pico-8 play session: hold → + tap 🅾, after a click and taps of 🅾, ❎, 🅾+❎, 🅾 in the second before t = 0

[t = 1 s] hold → ~1s, tap 🅾 ~2×
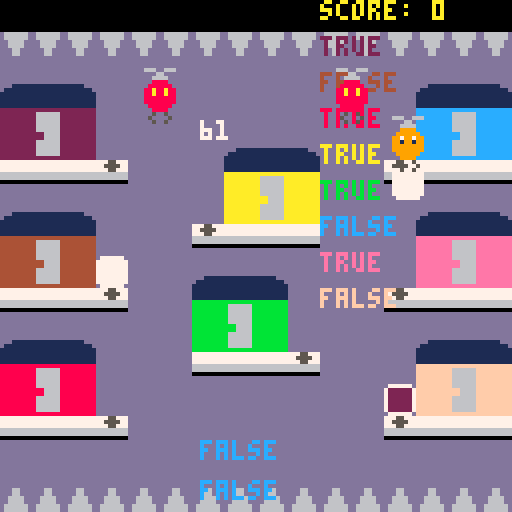
[t = 6 s] hold → ~6s, tap 🅾 ~10×
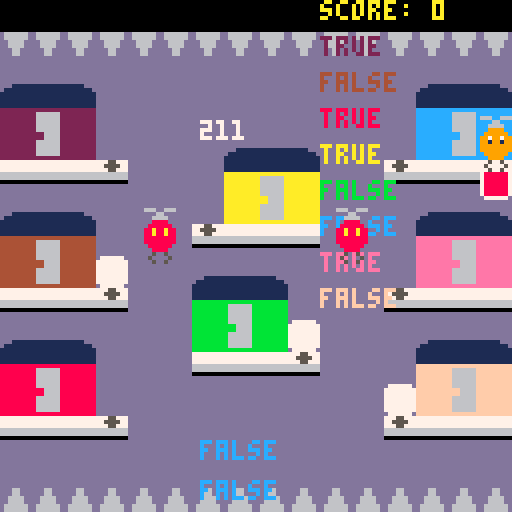
[t = 8 s] hold → ~8s, tap 🅾 ~14×
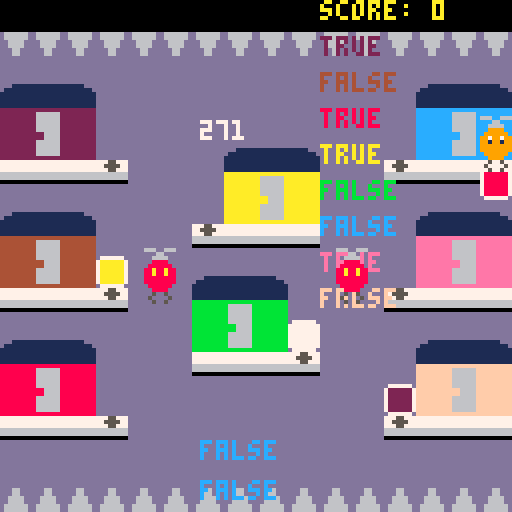

pico-8 cartridge
version 43
__lua__
-- main --

-- const
game_states = {"menu","game","game_over"}

-- var
local state = game_states[1]
gm = {}
e = {}

-- debug
b = {}

p = {}


function _init()
	start_game()
	add(e,enemy.new(36,100))
	add(e,enemy.new(84,100))
	p = player.new(player_sp)
	-- debug
	
end

function _update()
	if state == game_states[1] then
		update_menu()
	elseif state == game_states[2] then
		update_game()
	elseif state == game_states[3] then
		update_game_over()
	end
end

function _draw()
	if state == game_states[1] then
		draw_menu()
	elseif state == game_states[2] then
		draw_game()
	elseif state == game_states[3] then
		draw_game_over()
	end
end

function update_game()
	-- debug
	do
		--move_boxes()
	end
	gm:update()
	for k,v in pairs(e) do
		v:update()
	end
	p:update()
end

-- delete
function move_boxes()
	local x = 0
	local y = 0
	local spd = 5
	if btn(➡️) then
		x += spd end
	if btn(⬅️) then
		x -= spd end
	if btn(⬇️) then
		y += spd end
	if btn(⬆️) then
		y -= spd end
	for k,v in pairs(gm.boxes) do
		v:move(v.pos+vector2.new(x,y))
	end
end

function update_menu()

end

function update_game_over()

end

function draw_game()
	cls()
	map(0,0,0,0,16,16)
	print("score: "..gm.score,80,0,10)
	for k,v in pairs(gm.boxes) do
		spr(v.sprt,v.pos.x,v.pos.y)
		print(gm.boxes[1].desp_timer,50,30,7)
	end
	for i=1,#gm.houses do
		print(gm.houses[i].is_free,80,9*i,colors[i])
	end
	for k,v in pairs(e) do
		v:draw()
	end
	p:draw()
	print(p_hit_spikes,50,110,12)
	print(p_hit_enemy,50,120,12)
end

function draw_menu()

end

function draw_game_over()

end

function start_game() 
	state = game_states[2]
	gm = game_mng.new()
end
-->8
-- vector2 --

vector2 = {}
vector2.__index = vector2

function vector2.new(x,y)
	return setmetatable({x=x,y=y},vector2)
end

function vector2.__tostring(v)
 return "("..v.x..", "..v.y..")"
end 

function vector2.__eq(v1,v2)
 return v1.x == v2.x and v1.y == v2.y
end

function vector2.__add(v1,v2)
	return vector2.new(v1.x+v2.x,v1.y+v2.y)
end

function vector2.__mul(v1,v2)
	return vector2.new(v1.x*v2.x,v1.y*v2.y)
end

function vector2:clone()
	return vector2.new(self.x,self.y)
end

-- never use ^ for pow
-- never. 
-- it breaks everything 
-- with floats
--function vector2:dist(v)
	--return sqrt(pow((self.x-v.x),2)+pow((self.y-v.y),2))
--end
function vector2:dist(v)
	dx = abs(self.x-v.x)
	dy = abs(self.y-v.y)
	ma = max(dx,dy)
	mi = min(dx,dy)
	if ma == 0 then return 0 end
	return ma*sqrt(1+(mi/ma)*(mi/ma))
end

-->8
-- utils --

function print_ctr_w(s,y,col)
	local x = 64-(#s*4)/2
 print(s,64-#s*2,y,col)
end

function print_ctr_h(s,x,col)
 print(s,x,61,col)
end

function print_ctr(s,col)
	print(s,64-#s*2,61,col)
end

function pow(x,a)
  if (a==0) return 1
  if (a<0) x,a=1/x,-a
  local ret,a0,xn=1,flr(a),x
  a-=a0
  while a0>=1 do
    if (a0%2>=1) ret*=xn
    xn,a0=xn*xn,shr(a0,1)
  end
  while a>0 do
    while a<1 do x,a=sqrt(x),a+a end
    ret,a=ret*x,a-1
  end
  return ret
end

-- collisions
function collide_rect(ax, ay, aw, ah, bx, by, bw, bh)
 return ax < bx + bw and
        ax + aw > bx and
        ay < by + bh and
        ay + ah > by
end

function collide_circle(x1,y1,r1,x2,y2,r2)
 local dx = x2-x1
 local dy = y2-y1
 local dist_sq = dx*dx+dy*dy
 local radius_sum = r1+r2
 return dist_sq < radius_sum*radius_sum
end
-->8
-- player --

player = {}
player.__index = player

-- const
local vel = 3
local spd = 0
local mov_frm = 0
local sprt_helix = {4,5}
local helix_dur = 2 -- each helix spr lasts 2 frm
local sprt = 3
local claw_sprt = 6
local hp = 3

local kz = {15,123}

-- var

-- base

function player.new(pos)
	return setmetatable({pos=pos,sprt=sprt,hooked=false,box=nil,h_sprt=sprt_helix[1],h_sprt_i=1,h_timer=0},player)
end

function player:update()
	if not self.box then 
		self:unhook()
	elseif self.box.destroy then
		self:unhook()
	end
	self:update_anim()
	self:handle_input()
	self:check_collisions()
end

function player:update_anim()
	self.h_timer += 1
	if self.h_timer > helix_dur then
		self.h_sprt_i = (self.h_sprt_i%#sprt_helix)+1
		self.h_sprt = sprt_helix[self.h_sprt_i]
		self.h_timer = 0
	end
end

-- temp
function player:handle_input()
	local x = 0
	local y = 0
	if btn(➡️) then
		x += vel end
	if btn(⬅️) then
		x -= vel end
	if btn(⬇️) then
		y += vel end
	if btn(⬆️) then
		y -= vel end
	self:shift(vector2.new(x,y))
	if not self.hooked then
		self:try_hook() end
end

-- temp
function player:shift(s)
	self.pos = self.pos+s
	if self.hooked then
		self.box.pos = self.box.pos+s end
end

function player:move(p)
	self.pos = p:clone()
	if self.hooked then
	 self.box.pos = p+vector2.new(0,10) end
end

function player:check_collisions()
	if self.pos.y <= kz[1] or self.pos.y >= kz[2] then
		self:hit_spikes() 
		return 
	end
	if self.pos.x > 120 then
		self:move(vector2.new(120,self.pos.y))
	elseif self.pos.x < 0 then
		self:move(vector2.new(0,self.pos.y))
	end
	
	-- check other solid collisions

	for k,v in pairs(e) do
		if collide_circle(self.pos.x,self.pos.y,p_r,v.x,v.y,e_r) then
		 self:hit_enemy()
		 return
		end
	end
end

function player:try_hook()
	for k,v in pairs(gm.boxes) do
		if collide_rect(self.pos.x,self.pos.y,8,10,v.pos.x,v.pos.y,8,8) then
			self:hook(v)
			return
		end
	end
end

function player:hook(b)
	self.hooked = true
	self.box = b
	self.box:hook()
	local new_pos = vector2.new(self.pos.x,self.pos.y+10)
	self.box:move(new_pos)
end

function player:unhook()
	self.hooked = false
	self.box = nil
end

function player:draw()
	spr(self.sprt,self.pos.x,self.pos.y)
	spr(claw_sprt,self.pos.x,self.pos.y+8)
	spr(self.h_sprt,self.pos.x,self.pos.y-8)
end

function player:hit_spikes()
	gm:player_hit_spikes()
end

function player:hit_enemy()
	gm:player_hit_enemy()
	self.box.destroy = true
	
end

-->8
-- enemy --

enemy = {}
enemy.__index = enemy

-- const
local sprt_helix = {4,5}
local helix_dur = 2 -- each helix spr lasts 2 frm
local claw_sprt = 6

function lerp(a,b,t)
 return a+(b-a)*t
end

-- ease in-out
function smoothstep(t)
 return t*t*(3-2*t)
end

function enemy.new(x,y)
 return setmetatable({x=x,
  base_y=y,
  y=y,
  t=0,
  dur=60, 
  dir=1,
  offset=80,
  sprt=10,
  h_sprt=sprt_helix[1],
  h_sprt_i=1,
  h_timer=0},enemy)
end

function enemy:update()
 self.t += 1/self.dur

 if self.t>=1 then
  self.t=0
  self.dir=-self.dir
 end

 local eased=smoothstep(self.t)

 if self.dir==1 then
  self.y=lerp(self.base_y,self.base_y-self.offset,eased)
 else
  self.y=lerp(self.base_y-self.offset,self.base_y,eased)
 end
 
 self:update_anim()
end

function enemy:update_anim()
	self.h_timer += 1
	if self.h_timer > helix_dur then
		self.h_sprt_i = (self.h_sprt_i%#sprt_helix)+1
		self.h_sprt = sprt_helix[self.h_sprt_i]
		self.h_timer = 0
	end
end

function enemy:draw()
	spr(self.sprt,self.x,self.y)
	spr(self.h_sprt,self.x,self.y-8)
	spr(claw_sprt,self.x,self.y+8)
end
-->8
-- house --

house = {}
house.__index = house

-- const 
h_coll = {{4,32},{4,64},{4,96},{60,48},{52,80},{108,32},{108,64},{108,96}}
box_sp = {{24,32},{24,64},{24,96},{48,48},{72,80},{96,32},{96,64},{96,96}}


-- var

-- base

function house.new(idx)
	return setmetatable({idx=idx,is_free=true},house)
end

function house:spawn(target)
	local b_pos = vector2.new(box_sp[self.idx][1],box_sp[self.idx][2])
	local b = box.new(b_pos,self.idx,target)
	self.is_free = false
	return b
end	

function house:free()
	self.is_free = true
end
-->8
-- box --

box = {}
box.__index = box

-- const
local inner_col = 1
local desp_time = 800
local c_start_sprt = 41
local light_sprt = 49
local light_up = {{0,30},{150,10},{210,8},{300,4}}

-- var

-- base


function box.new(pos,start_col_i,target_col_i)
	local s = target_col_i+c_start_sprt-1
	return setmetatable({pos=pos,start_col_i=start_col_i,target_col_i=target_col_i,sprt=s,desp_timer=0,hooked=false,light_idx=1,destroy=false},box)
end

function box:update()
	self:update_anim()
	if self.desp_timer >= desp_time then
		self:despawn()
	end
	if not self.hooked then
		self.desp_timer += 1
	end
	self:collisions()
end

function box:update_anim()
	if self.hooked then 
		self.sprt = self.target_col_i+c_start_sprt-1
		return 
	end
	local interval = 30
	for i=#light_up,1,-1 do
		if self.desp_timer >= light_up[i][1] then
			interval = light_up[i][2]
			break
		end
	end
 if self.desp_timer%interval <= 2 then
  self.sprt = light_sprt
	else
		self.sprt = self.target_col_i+c_start_sprt-1
	end
end

function box:hook()
	self.hooked = true
end

function box:move(pos)
	self.pos = pos:clone()
end

-- check collisions with correct house
function box:collisions()
	local t = h_coll[self.target_col_i]
	if (collide_rect(self.pos.x,self.pos.y,8,8,t[1],t[2],16,8)) then
		gm:box_shipped()
		self:despawn()
	end
end

function box:despawn()
	self.destroy = true
end
-->8
-- globals --

-- do not change 
colors = {2,4,8,10,11,12,14,15}

-- can change
player_sp = vector2.new(8,32) -- player spawn point 
p_r = 3.5 -- player hb range
e_r = 3.5 -- enemy hb range
timer = 120 -- game timer
max_hp = 3

-- var
hp = max_hp
-->8
-- game_manager --

game_mng = {}
game_mng.__index = game_mng

-- const
local ship_score = 100
local spawn_freq = 20
local spawn_rate = 0.3 -- 30%
local max_boxes = 4

-- var

-- base

function game_mng.new()
	local hs = {}
	for i=1,#colors do
		add(hs,house.new(i))
	end
	return setmetatable({boxes={},houses=hs,score=0,sp_timer=0},game_mng)
end

function game_mng:box_shipped(b)
	self.score += ship_score
end

function game_mng:update()
	self:try_spawn()
	-- del boxes
	for k,v in pairs(self.boxes) do
		if v.destroy then
			self.houses[v.start_col_i]:free()
			del(self.boxes,v) 
		end
	end
	for k,v in pairs(self.boxes) do
		v:update()
	end
end

function game_mng:try_spawn()
	self.sp_timer += 1
	if self.sp_timer >= spawn_freq then
		if rnd(1) < spawn_rate and #self.boxes < max_boxes then
			self:spawn() 
		end
			self.sp_timer = 0
	elseif #self.boxes == 0 then
			self:spawn()
			self.sp_timer = 0
	end
end

function game_mng:spawn()
 local house_idx 
	repeat
		house_idx = flr(rnd(#colors))+1
	until self.houses[house_idx].is_free
	local t
	repeat
		t = flr(rnd(#colors))+1
	until t ~= house_idx
	local b = self.houses[house_idx]:spawn(t)
	add(self.boxes,b)
end

p_hit_spikes = false
function game_mng:player_hit_spikes()
	-- handle game state
	
	-- debug
	p_hit_spikes = true
end

p_hit_enemy = false
function game_mng:player_hit_enemy()
	-- debug
	p_hit_enemy = true
end
__gfx__
0000000000000000dddddddd00999900000000000000000000500500ddddddddd666666d777777770088880077755777dddddddddddddddddddddddd00000000
0000000000000000dddddddd09999990000000000000000005000050ddddddddd666666d777777770888888077555577dddddddddddddddddddddddd00000000
0070070000000000dddddddd99799799000000000000000000500500ddd66ddddd6666dd7777777788a88a8877755777dddddddddddddddddddddddd00000000
0007700000000000dddddddd99199199000000000000000000000000ddd66ddddd6666dd6666666688a88a8866666666ddddddddddddddddddddddddbbbbbbbb
0007700000000000dddddddd99999999000000000000000000000000dd6666ddddd66ddd666666668888888866666666ddddddddddddddddddddddddbbbbbbbb
0070070000000000dddddddd99999999666006660066660000000000dd6666ddddd66ddd000000008888888800000000ddd111111111111111111dddbbbbbbbb
0000000000000000dddddddd09999990000660000006600000000000d666666ddddddddddddddddd08888880ddddddddd1111111111111111111111dbbbbbbbb
0000000000000000dddddddd00999900006666000066660000000000d666666ddddddddddddddddd00888800dddddddd111111111111111111111111bbbbbbbb
111111118666666811111111f200000011111111b666666b1111111111111111e666666e1111111111111111f666666f11111111111111114666666411111111
1111111188866668111111118400000011111111bbb6666b1111111111111111eee6666e1111111111111111fff6666f11111111111111114446666411111111
111111118886666811111111ae00000011111111bbb6666b1111111111111111eee6666e1111111111111111fff6666f11111111111111114446666411111111
888888888666666888888888bc000000bbbbbbbbb666666bbbbbbbbbeeeeeeeee666666eeeeeeeeefffffffff666666fffffffff444444444666666444444444
88888888866666688666666800000000bbbbbbbbb666666bb666666beeeeeeeee666666ee666666efffffffff666666ff666666f444444444666666446666664
88888888866666688666666800000000bbbbbbbbb666666bb666666beeeeeeeee666666ee666666efffffffff666666ff666666f444444444666666446666664
88888888866666688666666800000000bbbbbbbbb666666bb666666beeeeeeeee666666ee666666efffffffff666666ff666666f444444444666666446666664
88888888888888888666666800000000bbbbbbbbbbbbbbbbb666666beeeeeeeeeeeeeeeee666666efffffffffffffffff666666f444444444444444446666664
11111111266666621111111111111111a666666a1111111111111111c666666c1111111107777770077777700777777007777770077777700777777007777770
11111111222666621111111111111111aaa6666a1111111111111111ccc6666c111111117222222774444447788888877aaaaaa77bbbbbb77cccccc77eeeeee7
11111111222666621111111111111111aaa6666a1111111111111111ccc6666c111111117222222774444447788888877aaaaaa77bbbbbb77cccccc77eeeeee7
222222222666666222222222aaaaaaaaa666666aaaaaaaaaccccccccc666666ccccccccc7222222774444447788888877aaaaaa77bbbbbb77cccccc77eeeeee7
222222222666666226666662aaaaaaaaa666666aa666666accccccccc666666cc666666c7222222774444447788888877aaaaaa77bbbbbb77cccccc77eeeeee7
222222222666666226666662aaaaaaaaa666666aa666666accccccccc666666cc666666c7222222774444447788888877aaaaaa77bbbbbb77cccccc77eeeeee7
222222222666666226666662aaaaaaaaa666666aa666666accccccccc666666cc666666c7222222774444447788888877aaaaaa77bbbbbb77cccccc77eeeeee7
222222222222222226666662aaaaaaaaaaaaaaaaa666666accccccccccccccccc666666c07777770077777700777777007777770077777700777777007777770
0777777007777770222222224444444488888888aaaaaaaabbbbbbbbcccccccceeeeeeeeffffffff000000000000000000000000000000000000000000000000
7ffffff777777777222222224444444488888888aaaaaaaabbbbbbbbcccccccceeeeeeeeffffffff000000000000000000000000000000000000000000000000
7ffffff777777777222222224444444488888888aaaaaaaabbbbbbbbcccccccceeeeeeeeffffffff000000000000000000000000000000000000000000000000
7ffffff777777777222222224444444488888888aaaaaaaabbbbbbbbcccccccceeeeeeeeffffffff000000000000000000000000000000000000000000000000
7ffffff777777777222222224444444488888888aaaaaaaabbbbbbbbcccccccceeeeeeeeffffffff000000000000000000000000000000000000000000000000
7ffffff777777777222222224444444488888888aaaaaaaabbbbbbbbcccccccceeeeeeeeffffffff000000000000000000000000000000000000000000000000
7ffffff777777777222222224444444488888888aaaaaaaabbbbbbbbcccccccceeeeeeeeffffffff000000000000000000000000000000000000000000000000
0777777007777770222222224444444488888888aaaaaaaabbbbbbbbcccccccceeeeeeeeffffffff000000000000000000000000000000000000000000000000
00000000000000000000000000000000000000000000000000000000000000000000000000000000000000000000000000000000000000000000000000000000
00000000011111111111111111111111111111111111111111111111111111111111111111111111111111111111111111111111111111111111111000000000
00000011111111111111111111111111111111111111111111111111111111111111111111111111111111111111111111111111111111111111111111000000
00011111111111111111111111111111111111111111111111111111111111111111111111111111111111111111111111111111111111111111111111111000
11111111111111111111111111111111111111111111111111111111111111111111111111111111111111111111111111111111111111111111111111111111
11111111111111111111111111111111111111111111111111111111111111111111111111111111111111111111111111111111111111111111111111111111
22222222222222222222222222222222222222222222222222222222222222222222222222222222222222222222222222222222222222222222222222222222
22222222222222222222222222222222222222222222222222222222222222222222222222222222222222222222222222222222222222222222222222222222
22aaaaaaaaaa222222aaaaaaaaaaaaa222aaaa22222222222aaaa222aaaa222222222222aaaa222aaaaaaaaaaaaa222aaaaaaaaaaa22222aaa222222222aaa22
22aaaaaaaaaa222222aaaaaaaaaaaaa222aaaa22222222222aaaa222aaaa222222222222aaaa222aaaaaaaaaaaaa222aaaaaaaaaaa22222aaa222222222aaa22
22aaa9999999222222aaaaaaaaaaaaa222aaaa22222222222aaaa222aaaa222222222222aaaa222aaaaaaaaaaaaa222aaaaaaaaaaa22222aaa222222222aaa22
22aaa2222222aaa222aaa9999999999222aaaa22222222222aaaa222aaaa222222222222aaaa222aaa9999999999222aaa99999999aaa22aaa222222222aaa22
22aaa2222222aaa222aaa2222222222222aaaa22222222222aaaa222aaaa222222222222aaaa222aaa2222222222222aaa22222222aaa22aaa222222222aaa22
22aaa2222222aaa222aaa2222222222222aaaa22222222222aaaa222aaaa222222222222aaaa222aaa2222222222222aaa22222222aaa22aaa222222222aaa22
22aaa2222222aaa222aaa2222222222222aaaa22222222222aaaa222aaaa222222222222aaaa222aaa2222222222222aaa22222222aaa22aaa222222222aaa22
22aaa2222222aaa222aaa2222222222222aaaa22222222222aaaa222aaaa222222222222aaaa222aaa2222222222222aaa22222222aaa22aaa222222222aaa22
22aaa2222222aaa222aaa2222222222222aaaa22222222222aaaa222aaaa222222222222aaaa222aaa2222222222222aaa22222222aaa22aaa222222222aaa22
22aaa2222222aaa222aaaaaaaaa2222222aaaa22222222222aaaa222aaaa222222222222aaaa222aaaaaaaaa2222222aaa22222222aaa22aaa222222222aaa22
22aaa2222222aaa222aaaaaaaaa2222222aaaa22222222222aaaa222aaaa222222222222aaaa222aaaaaaaaa2222222aaaaaaaaaaa99922999aaa222aaa99922
22aaa2222222aaa222aaaaaaaaa2222222aaaa22222222222aaaa222aaaa222222222222aaaa222aaaaaaaaa2222222aaaaaaaaaaa22222222aaa222aaa22222
22aaa2222222aaa222aaa9999992222222aaaa22222222222aaaa222aaaa222222222222aaaa222aaa9999992222222aaaaaaaaaaa22222222aaa222aaa22222
22aaa2222222aaa222aaa2222222222222aaaa22222222222aaaa222aaaa222222222222aaaa222aaa2222222222222aaa99999999aaa22222999aaa99922222
22aaa2222222aaa222aaa2222222222222aaaa22222222222aaaa2229999aaaa2222aaaa9999222aaa2222222222222aaa22222222aaa22222222aaa22222222
22aaa2222222aaa222aaa2222222222222aaaa22222222222aaaa2222222aaaa2222aaaa2222222aaa2222222222222aaa22222222aaa22222222aaa22222222
22aaa2222222aaa222aaa2222222222222aaaa22222222222aaaa2222222aaaa2222aaaa2222222aaa2222222222222aaa22222222aaa22222222aaa22222222
22aaa2222222aaa222aaa2222222222222aaaa22222222222aaaa2222222aaaa2222aaaa2222222aaa2222222222222aaa22222222aaa22222222aaa22222222
22aaa2222222999222aaaaaaaaaaaaa222aaaaaaaaaaaa222aaaa22222229999aaaa99992222222aaaaaaaaaaaaa222aaa22222222aaa22222222aaa22222222
22aaaaaaaaaa222222aaaaaaaaaaaaa222aaaaaaaaaaaa222aaaa22222222222aaaa22222222222aaaaaaaaaaaaa222aaa22222222aaa22222222aaa22222222
22aaaaaaaaaa222222aaaaaaaaaaaaa222aaaaaaaaaaaa222aaaa22222222222aaaa22222222222aaaaaaaaaaaaa222aaa22222222aaa22222222aaa22222222
22999999999922222299999999999992229999999999992229999222222222229999222222222229999999999999222999222222229992222222299922222222
22222222222222222222222222222222222222222222222222222222222222222222222222222222222222222222222222222222222222222222222222222222
22222222222222222222222222222222222222222222222222222222222222222222222222222222222222222222222222222222222222222222222222222222
20202020202020202020202020202020202020202020202020202020202020202020202020202020202020202020202020202020202020202020202020202020
20202020202020202020202020200000000000000000000000000000000000000000000000000000000000000000000000000000000000000000000000000000
20202020202020202020202020202020202020202020202020202020202020202020202020202020202020202020202020202020202020202020202020202020
20202020202020202020202020200000000000000000000000000000000000000000000000000000000000000000000000000000000000000000000000000000
20202020202020202020202020202020202020202020202020202020202020202020202020202020202020202020202020202020202020202020202020202020
20202020202020202020202020200000000000000000000000000000000000000000000000000000000000000000000000000000000000000000000000000000
20202020202020202020202020202020202020202020202020202020202020202020202020202020202020202020202020202020202020202020202020202020
20202020202020202020202020200000000000000000000000000000000000000000000000000000000000000000000000000000000000000000000000000000
20202020202020202020202020202020202020202020202020202020202020202020202020202020202020202020202020202020202020202020202020202020
20202020202020202020202020200000000000000000000000000000000000000000000000000000000000000000000000000000000000000000000000000000
20202020202020202020202020202020202020202020202020202020202020202020202020202020202020202020202020202020202020202020202020202020
20000000000000000000000000000000000000000000000000000000000000000000000000000000000000000000000000000000000000000000000000000000
20202020202020202020202020202020202020202020202020202020202020202020202020202020202020202020202020202020202020202020202020202020
20000000000000000000000000000000000000000000000000000000000000000000000000000000000000000000000000000000000000000000000000000000
00202020202020202020202020202020202020202020202020202020202020202020202020202020202020202020202020202020202020202020202020202020
20000000000000000000000000000000000000000000000000000000000000000000000000000000000000000000000000000000000000000000000000000000
00202020202020202020202020202020202020202020202020202020202020202020202020202020202020202020202020202020202020202020202020202020
20000000000000000000000000000000000000000000000000000000000000000000000000000000000000000000000000000000000000000000000000000000
00202020202020202020202020202020202020202020202020202020202020202020202020202020202020202020202020202020202020202020202020202020
20000000000000000000000000000000000000000000000000000000000000000000000000000000000000000000000000000000000000000000000000000000
00202020202020202020202020202020202020202020202020202020202020202020202020202020202020202020202020202020202020202020202020202020
20000000000000000000000000000000000000000000000000000000000000000000000000000000000000000000000000000000000000000000000000000000
00202020202020202020202020202020202020202020202020202020202020202020202020202020202020202020202020202020202020202020202020202020
20000000000000000000000000000000000000000000000000000000000000000000000000000000000000000000000000000000000000000000000000000000
00202020202020202020202020202020202020202020202020202020202020202020202020202020202020202020202020202020202020202020202020202020
20000000000000000000000000000000000000000000000000000000000000000000000000000000000000000000000000000000000000000000000000000000
00202020202020202020202020202020202020202020202020202020202020202020202020202020202020202020202020202020202020202020202020202020
20000000000000000000000000000000000000000000000000000000000000000000000000000000000000000000000000000000000000000000000000000000
00202020202020202020202020202020202020202020202020202020202020202020202020202020202020202020202020202020202020202020202020202020
20000000000000000000000000000000000000000000000000000000000000000000000000000000000000000000000000000000000000000000000000000000
00202020202020202020202020202020202020202020202020202020202020202020202020202020202020202020202020202020202020202020202020202020
20000000000000000000000000000000000000000000000000000000000000000000000000000000000000000000000000000000000000000000000000000000
00202020202020202020202020202020202020202020202020202020202020202020202020202020202020202020202020202020202020202020202020202020
20000000000000000000000000000000000000000000000000000000000000000000000000000000000000000000000000000000000000000000000000000000
00202020202020202020202020202020202020202020202020202020202020202020202020202020202020202020202020202020202020202020202020202020
20000000000000000000000000000000000000000000000000000000000000000000000000000000000000000000000000000000000000000000000000000000
00202020202020202020202020202020202020202020202020202020202020202020202020202020202020202020202020202020202020202020202020202020
20000000000000000000000000000000000000000000000000000000000000000000000000000000000000000000000000000000000000000000000000000000
00202020202020202020202020202020202020202020202020202020202020202020202020202020202020202020202020202020202020202020202020202020
20000000000000000000000000000000000000000000000000000000000000000000000000000000000000000000000000000000000000000000000000000000
__gff__
00ff000000000000000000000000000000000000000000000000000000000000000000000000000000000000000000000000000000000000000000000000000000000000000000000000000000000000000000000000000000000000000000000000000000000000000000000000000000000000000000000000000000000000
0000000000000000000000000000000000000000000000000000000000000000000000000000000000000000000000000000000000000000000000000000000000000000000000000000000000000000000000000000000000000000000000000000000000000000000000000000000000000000000000000000000000000000
__map__
0101010101010101010101010101010101010101010101010101010101010101101001010101010101010101010101010101100000000000000000000000000000000000000000000000000000000000000000000000000000000000000000000000000000000000000000000000000000000000000000000000000000000000
0808080808080808080808080808080801010101010101010101010101010101101001010101010101010101010101010101100000000000000000000000000000000000000000000000000000000000000000000000000000000000000000000000000000000000000000000000000000000000000000000000000000000000
0c0d0e020202020202020202020c0d0e01010101010101010101010101010101101001010101010101010101010101010101100000000000000000000000000000000000000000000000000000000000000000000000000000000000000000000000000000000000000000000000000000000000000000000000000000000000
2022200202020202020202020226282601010101010101010101010101010101101001010101010101010101010101010101100202020202020202020202020202020202020202020202020202020000000000000000000000000000000000000000000000000000000000000000000000000000000000000000000000000000
322132020202020c0d0e02020237273701010101010101010101010101010101101001010101010101010101010101010101100202020202020202020202020202020202020202020202020202020000000000000000000000000000000000000000000000000000000000000000000000000000000000000000000000000000
0909090b02020223252302020b09090940414d4d4d4d4d4d4d4d4d4d4d4d4e4f101001010101010101010101010101010101100202020202020202020202020202020202020202020202020202020000000000000000000000000000000000000000000000000000000000000000000000000000000000000000000000000000
0c0d0e020202023524350202020c0d0e505152535455565758595a5b5c5d5e5f101001010101010101010101010101010101100202020202020202020202020202020202020202020202020202020000000000000000000000000000000000000000000000000000000000000000000000000000000000000000000000000000
1d1f1d0202020b090909020202171917606162636465566768696a6b6c6d6e6f101001010101010101010101010101010101100202020202020202020202020202020202020202020202020202020000000000000000000000000000000000000000000000000000000000000000000000000000000000000000000000000000
331e330202020c0d0e02020202381838707172737475767778797a7b7c7d7e7f101001010101010101010101010101010101100202020202020202020202020202020202020202020202020202020000000000000000000000000000000000000000000000000000000000000000000000000000000000000000000000000000
0909090b02021416140202020b09090901010101010101010101010101010101101001010101010101010101010101010101100202020202020202020202020202020202020202020202020202020000000000000000000000000000000000000000000000000000000000000000000000000000000000000000000000000000
0c0d0e020202361536020202020c0d0e01010101010101010101010101010101101001010101010101010101010101010101100202020202020202020202020202020202020202020202020202020000000000000000000000000000000000000000000000000000000000000000000000000000000000000000000000000000
1012100202020909090b0202021a1c1a01010101010101010101010101010101101001010101010101010101010101010101100202020202020202020202020202020202020202020202020202020000000000000000000000000000000000000000000000000000000000000000000000000000000000000000000000000000
34113402020202020202020202391b3901010101010101010101010101010101101001010101010101010101010101010101100202020202020202020202020202020202020202020202020202020000000000000000000000000000000000000000000000000000000000000000000000000000000000000000000000000000
0909090b02020202020202020b09090901010101010101010101010101010101101001010101010101010101010101010101100202020202020202020202020202020202020202020202020202020000000000000000000000000000000000000000000000000000000000000000000000000000000000000000000000000000
0202020202020202020202020202020201010101010101010101010101010101101001010101010101010101010101010101100202020202020202020202020202020202020202020202020202020000000000000000000000000000000000000000000000000000000000000000000000000000000000000000000000000000
0707070707070707070707070707070701010101010101010101010101010101101001010101010101010101010101010101100202020202020202020202020202020202020202020202020202020000000000000000000000000000000000000000000000000000000000000000000000000000000000000000000000000000
0101010101010101010101010101010110101010101010101010101010101010101010101010101010101010101010101010100202020202020202020202020202020202020202020202020202020000000000000000000000000000000000000000000000000000000000000000000000000000000000000000000000000000
0202020202020202020202020202020202020202020202020202020202020202020202020202020202020202020202020202020202020202020202020202020202020202020202020202020202020000000000000000000000000000000000000000000000000000000000000000000000000000000000000000000000000000
0202020202020202020202020202020202020202020202020202020202020202020202020202020202020202020202020202020202020202020202020202020202020202020202020202020202020000000000000000000000000000000000000000000000000000000000000000000000000000000000000000000000000000
0202020202020202020202020202020202020202020202020202020202020202020202020202020202020202020202020202020202020202020202020202020202020202020202020202020202020000000000000000000000000000000000000000000000000000000000000000000000000000000000000000000000000000
0202020202020202020202020202020202020202020202020202020202020202020202020202020202020202020202020202020202020202020202020202020202020202020202020202020202020000000000000000000000000000000000000000000000000000000000000000000000000000000000000000000000000000
0202020202020202020202020202020202020202020202020202020202020202020202020202020202020202020202020202020202020202020202020202020202020202020202020202020202020000000000000000000000000000000000000000000000000000000000000000000000000000000000000000000000000000
0202020202020202020202020202020202020202020202020202020202020202020202020202020202020202020202020202020202020202020202020202020202020202020202020202020202020000000000000000000000000000000000000000000000000000000000000000000000000000000000000000000000000000
0202020202020202020202020202020202020202020202020202020202020202020202020202020202020202020202020202020202020202020202020202020202020202020202020202020202020000000000000000000000000000000000000000000000000000000000000000000000000000000000000000000000000000
0202020202020202020202020202020202020202020202020202020202020202020202020202020202020202020202020202020202020202020202020202020202020202020202020202020202020000000000000000000000000000000000000000000000000000000000000000000000000000000000000000000000000000
0202020202020202020202020202020202020202020202020202020202020202020202020202020202020202020202020202020202020202020202020202020202020202020202020202020202020000000000000000000000000000000000000000000000000000000000000000000000000000000000000000000000000000
0202020202020202020202020202020202020202020202020202020202020202020202020202020202020202020202020202020202020202020202020202020202020202020202020202020202020000000000000000000000000000000000000000000000000000000000000000000000000000000000000000000000000000
0202020202020202020202020202020202020202020202020202020202020202020202020202020202020202020202020202020202020202020202020202020202020202020202020202020202020000000000000000000000000000000000000000000000000000000000000000000000000000000000000000000000000000
0202020202020202020202020202020202020202020202020202020202020202020202020202020202020202020202020202020202020202020202020202020202020202020202020202020202020000000000000000000000000000000000000000000000000000000000000000000000000000000000000000000000000000
0202020202020202020202020202020202020202020202020202020202020202020202020202020202020202020202020202020202020202020202020202020202020202020202020202020202020000000000000000000000000000000000000000000000000000000000000000000000000000000000000000000000000000
0202020202020202020202020202020202020202020202020202020202020202020202020202020202020202020202020202020202020202020202020202020202020202020202020202020202020000000000000000000000000000000000000000000000000000000000000000000000000000000000000000000000000000
0202020202020202020202020202020202020202020202020202020202020202020202020202020202020202020202020202020202020202020202020202020202020202020202020202020202020000000000000000000000000000000000000000000000000000000000000000000000000000000000000000000000000000
